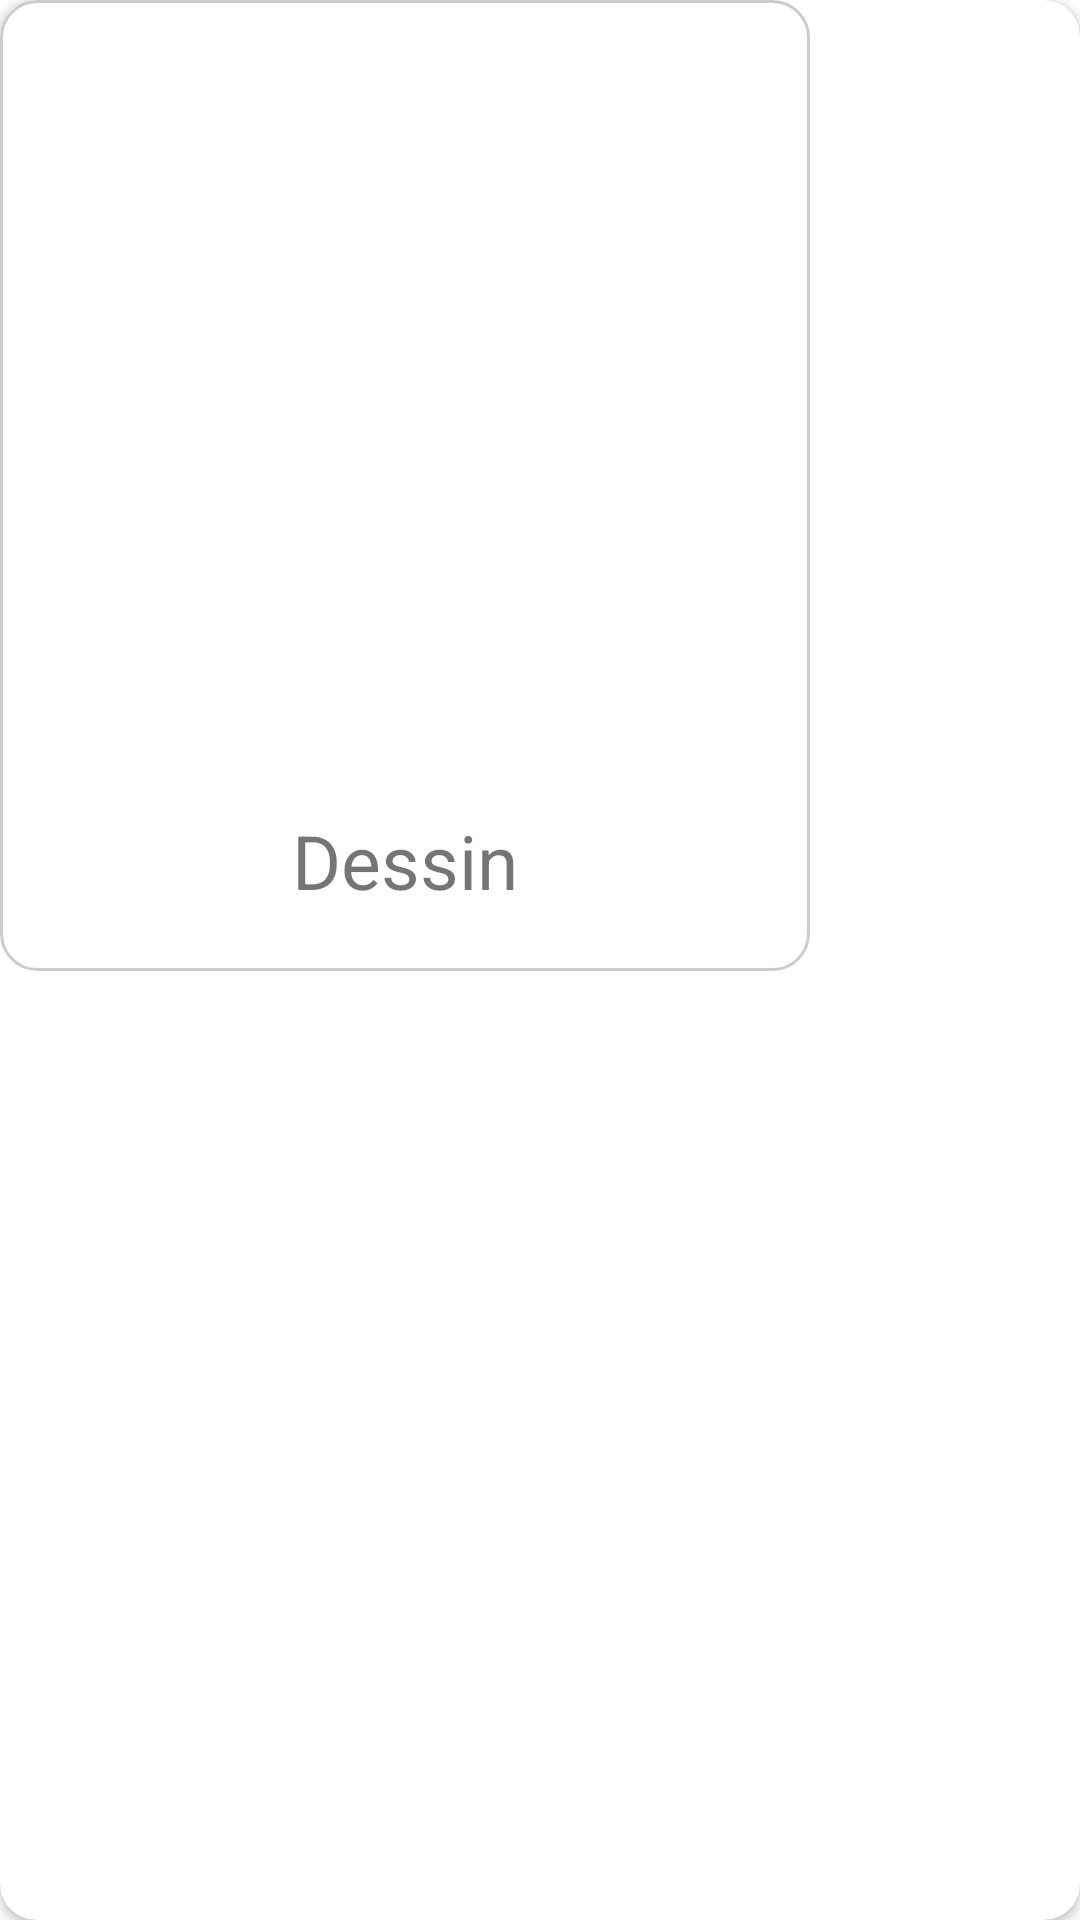

This screen was rendered from an Android layout file. Write that file and the resources it references.
<!-- AndroidManifest.xml: application theme Theme.ColorImage -->
<!-- res/layout/contest_participate.xml -->
<?xml version="1.0" encoding="utf-8"?>
<androidx.cardview.widget.CardView xmlns:android="http://schemas.android.com/apk/res/android"
    xmlns:app="http://schemas.android.com/apk/res-auto"
    android:layout_width="wrap_content"
    android:layout_height="wrap_content"
    android:id="@+id/avatar_gallery_template"
    android:layout_margin="@dimen/margin_30"
    android:layout_gravity="center_horizontal"
    app:cardCornerRadius="12dp"
    app:cardElevation="2dp">

    <LinearLayout
        android:id="@+id/wrapper"
        android:layout_width="wrap_content"
        android:layout_height="wrap_content"
        android:orientation="vertical"
        android:gravity="center"
        android:background="@drawable/custom_border_gray"
        >

        <androidx.constraintlayout.widget.ConstraintLayout
            android:layout_width="wrap_content"
            android:layout_height="wrap_content">

            <ImageView
                android:id="@+id/drawing"
                android:contentDescription="@string/drawing"
                android:layout_width="@dimen/avatar_default_size"
                android:layout_height="@dimen/avatar_default_size"
                app:layout_constraintTop_toTopOf="parent"
                app:layout_constraintStart_toStartOf="parent"
                />

            <TextView
                android:id="@+id/selected_drawing"
                android:layout_width="wrap_content"
                android:layout_height="wrap_content"
                android:layout_margin="@dimen/small_margin"
                android:background="@drawable/check_button"
                app:layout_constraintBottom_toBottomOf="parent"
                app:layout_constraintEnd_toEndOf="parent"
                android:visibility="gone"
                />

        </androidx.constraintlayout.widget.ConstraintLayout>

        <LinearLayout
            android:layout_width="wrap_content"
            android:layout_height="match_parent"
            android:orientation="vertical"
            android:gravity="center"
            >
            <TextView
                android:id="@+id/drawing_name"
                android:layout_width="wrap_content"
                android:layout_height="wrap_content"
                android:layout_marginTop="@dimen/small_margin"
                android:layout_marginBottom="@dimen/small_margin"
                android:text="@string/drawing"
                android:textSize="@dimen/h3"
                />

        </LinearLayout>


    </LinearLayout>




</androidx.cardview.widget.CardView>
<!-- resources referenced by this layout -->
<resources>
  <dimen name="avatar_default_size">250dp</dimen>
  <dimen name="h3">25sp</dimen>
  <dimen name="margin_30">30dp</dimen>
  <dimen name="small_margin">10dp</dimen>
  <!-- drawable check_button (drawable) -->
  <?xml version="1.0" encoding="utf-8"?>
  <layer-list xmlns:android="http://schemas.android.com/apk/res/android">
      <item>
          
          <shape xmlns:android="http://schemas.android.com/apk/res/android" >
              <solid android:color="@color/green"/>
              <corners android:radius="300dp"/>
              <size android:height="@dimen/icon_xl"
                  android:width="@dimen/icon_xl"/>
          </shape>
      </item>
      <item
          android:gravity="center"
          android:width="35dp"
          android:height="35dp"
          android:drawable="@drawable/check_drawing" />
  </layer-list>
  <!-- drawable custom_border_gray (drawable) -->
  <?xml version="1.0" encoding="utf-8"?>
  <shape xmlns:android="http://schemas.android.com/apk/res/android" >
      <corners android:radius="12dp"/>
      <padding android:left="10dp" android:right="10dp" android:top="10dp" android:bottom="10dp"/>
      <stroke android:width="1dp" android:color="@color/gray_op"/>
  </shape>
  <string name="drawing">Dessin</string>
  <style name="Theme.ColorImage" parent="Theme.MaterialComponents.DayNight.DarkActionBar">
          
          <item name="colorPrimary">@color/grey</item>
          <item name="colorOnPrimary">@color/white</item>
          
          <item name="colorSecondary">@color/blue</item>
          <item name="colorOnSecondary">@color/black</item>
          
          <item name="android:statusBarColor" tools:targetApi="l">?attr/colorPrimaryVariant</item>
          
          <item name="android:windowAnimationStyle">@style/animation</item>
  
      </style>
  <color name="green">#FF66fe84</color>
  <dimen name="icon_xl">50dp</dimen>
  <color name="gray_op">#66808080</color>
  <color name="grey">#FF808080</color>
  <color name="white">#FFFFFFFF</color>
  <color name="blue">#FF6095fb</color>
  <color name="black">#FF000000</color>
  <style name="animation">
          <item name="android:windowEnterAnimation">@android:anim/fade_in</item>
          <item name="android:windowExitAnimation">@android:anim/fade_out</item>
      </style>
</resources>
